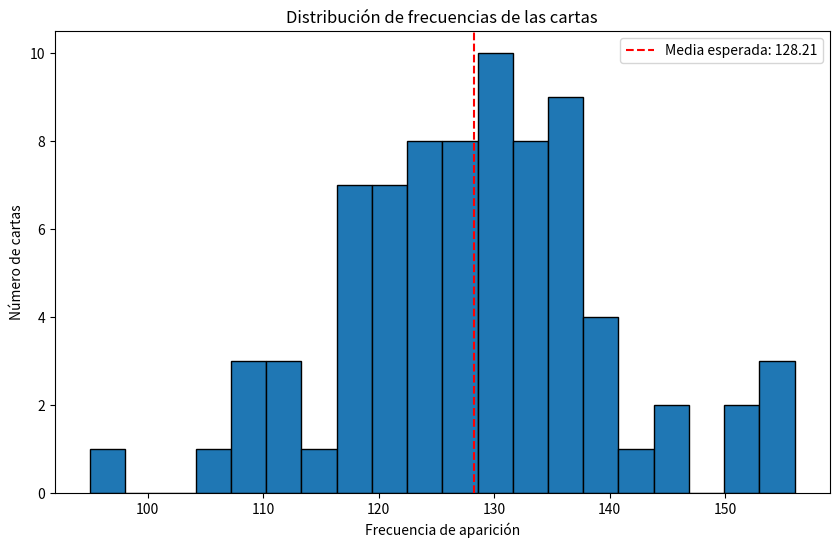

Write Python code to recreate this figure. (Note: this script raises an exception after producing the figure.)
#!/usr/bin/env python3
"""
Sistema de Pruebas de Aleatoriedad para Tarot
Autor: Assistant
Descripción: Verifica la calidad de la aleatoriedad en el sistema de tarot
"""

import random
import secrets
import time
import numpy as np
import matplotlib.pyplot as plt
from collections import Counter
import hashlib
import os
from scipy import stats
import json


class PruebasAleatoriedad:
    """Clase para realizar múltiples pruebas de aleatoriedad"""
    
    def __init__(self):
        self.resultados = {}
    
    def prueba_distribucion_uniforme(self, muestras=10000):
        """Prueba que las cartas se distribuyan uniformemente"""
        print("\n🔬 PRUEBA 1: Distribución Uniforme de Cartas")
        print("-" * 50)
        
        # Crear un mazo simplificado de 78 cartas
        contador_cartas = Counter()
        
        for _ in range(muestras):
            # Simular sacar una carta aleatoria
            carta_id = secrets.randbelow(78)
            contador_cartas[carta_id] += 1
        
        # Calcular estadísticas
        frecuencias = list(contador_cartas.values())
        media_esperada = muestras / 78
        media_real = np.mean(frecuencias)
        desviacion = np.std(frecuencias)
        
        # Prueba Chi-cuadrado
        chi2, p_value = stats.chisquare(frecuencias)
        
        print(f"📊 Resultados tras {muestras} extracciones:")
        print(f"   Media esperada: {media_esperada:.2f}")
        print(f"   Media real: {media_real:.2f}")
        print(f"   Desviación estándar: {desviacion:.2f}")
        print(f"   Valor p (Chi-cuadrado): {p_value:.4f}")
        
        if p_value > 0.05:
            print("   ✅ La distribución parece uniforme (p > 0.05)")
        else:
            print("   ⚠️  La distribución podría no ser uniforme (p < 0.05)")
        
        self.resultados['distribucion_uniforme'] = {
            'p_value': p_value,
            'uniforme': p_value > 0.05
        }
        
        # Visualizar
        plt.figure(figsize=(10, 6))
        plt.hist(frecuencias, bins=20, edgecolor='black')
        plt.axvline(media_esperada, color='red', linestyle='--', 
                   label=f'Media esperada: {media_esperada:.2f}')
        plt.xlabel('Frecuencia de aparición')
        plt.ylabel('Número de cartas')
        plt.title('Distribución de frecuencias de las cartas')
        plt.legend()
        plt.savefig('distribucion_cartas.png')
        plt.close()
        
        return p_value > 0.05
    
    def prueba_independencia_secuencial(self, muestras=5000):
        """Verifica que las cartas consecutivas sean independientes"""
        print("\n🔬 PRUEBA 2: Independencia Secuencial")
        print("-" * 50)
        
        secuencias = []
        for _ in range(muestras):
            # Generar pares de cartas consecutivas
            carta1 = secrets.randbelow(78)
            carta2 = secrets.randbelow(78)
            secuencias.append((carta1, carta2))
        
        # Análisis de correlación
        cartas1 = [s[0] for s in secuencias]
        cartas2 = [s[1] for s in secuencias]
        
        correlacion, p_value = stats.pearsonr(cartas1, cartas2)
        
        print(f"📊 Resultados tras {muestras} pares:")
        print(f"   Correlación: {correlacion:.4f}")
        print(f"   Valor p: {p_value:.4f}")
        
        if abs(correlacion) < 0.1:
            print("   ✅ Las cartas consecutivas parecen independientes")
        else:
            print("   ⚠️  Posible dependencia entre cartas consecutivas")
        
        self.resultados['independencia'] = {
            'correlacion': correlacion,
            'independiente': abs(correlacion) < 0.1
        }
        
        return abs(correlacion) < 0.1
    
    def prueba_entropia(self, muestras=10000):
        """Mide la entropía de las secuencias generadas"""
        print("\n🔬 PRUEBA 3: Entropía de Shannon")
        print("-" * 50)
        
        # Generar secuencias de bytes aleatorios
        bytes_random = []
        bytes_secrets = []
        
        for _ in range(muestras):
            bytes_random.append(random.randint(0, 255))
            bytes_secrets.append(secrets.randbits(8))
        
        def calcular_entropia(data):
            """Calcula la entropía de Shannon"""
            contador = Counter(data)
            probs = [count/len(data) for count in contador.values()]
            entropia = -sum(p * np.log2(p) for p in probs if p > 0)
            return entropia
        
        entropia_random = calcular_entropia(bytes_random)
        entropia_secrets = calcular_entropia(bytes_secrets)
        entropia_maxima = 8  # Para 8 bits
        
        print(f"📊 Resultados de entropía:")
        print(f"   Entropía random.randint: {entropia_random:.4f} bits")
        print(f"   Entropía secrets: {entropia_secrets:.4f} bits")
        print(f"   Entropía máxima teórica: {entropia_maxima} bits")
        print(f"   Eficiencia random: {(entropia_random/entropia_maxima)*100:.2f}%")
        print(f"   Eficiencia secrets: {(entropia_secrets/entropia_maxima)*100:.2f}%")
        
        if entropia_secrets > 7.9:
            print("   ✅ Excelente entropía (muy aleatorio)")
        elif entropia_secrets > 7.5:
            print("   ✅ Buena entropía")
        else:
            print("   ⚠️  Entropía subóptima")
        
        self.resultados['entropia'] = {
            'entropia_secrets': entropia_secrets,
            'alta_entropia': entropia_secrets > 7.5
        }
        
        return entropia_secrets > 7.5
    
    def prueba_patrones_invertidas(self, muestras=10000):
        """Verifica la aleatoriedad de cartas derechas vs invertidas"""
        print("\n🔬 PRUEBA 4: Distribución de Cartas Invertidas")
        print("-" * 50)
        
        # Diferentes métodos para decidir si una carta está invertida
        metodos = {
            'simple': lambda: random.random() > 0.5,
            'secrets': lambda: secrets.randbits(1) == 1,
            'tiempo': lambda: int(time.time() * 1000000) % 2 == 0,
            'combinado': lambda: sum([
                random.random() > 0.5,
                secrets.randbits(1) == 1,
                int(time.time() * 1000000) % 2 == 0
            ]) >= 2
        }
        
        resultados_metodos = {}
        
        for nombre, metodo in metodos.items():
            invertidas = sum(metodo() for _ in range(muestras))
            proporcion = invertidas / muestras
            
            # Prueba binomial
            p_value = stats.binom_test(invertidas, muestras, 0.5, alternative='two-sided')
            
            resultados_metodos[nombre] = {
                'proporcion': proporcion,
                'p_value': p_value
            }
            
            print(f"\n   Método '{nombre}':")
            print(f"      Proporción invertidas: {proporcion:.4f}")
            print(f"      Valor p: {p_value:.4f}")
            
            if p_value > 0.05:
                print(f"      ✅ Distribución equilibrada")
            else:
                print(f"      ⚠️  Posible sesgo")
        
        # El método combinado debería ser el mejor
        mejor_metodo = 'combinado'
        self.resultados['invertidas'] = {
            'mejor_metodo': mejor_metodo,
            'equilibrado': resultados_metodos[mejor_metodo]['p_value'] > 0.05
        }
        
        return resultados_metodos[mejor_metodo]['p_value'] > 0.05
    
    def prueba_impredecibilidad(self, intentos=1000):
        """Prueba si las secuencias son predecibles"""
        print("\n🔬 PRUEBA 5: Impredecibilidad de Secuencias")
        print("-" * 50)
        
        # Generar secuencias y ver si hay patrones
        secuencias = []
        for _ in range(intentos):
            # Combinar múltiples fuentes de aleatoriedad
            valor = (
                secrets.randbits(32) ^
                int(time.perf_counter() * 1000000) ^
                hash(os.urandom(8))
            ) % 78
            secuencias.append(valor)
        
        # Buscar patrones repetitivos
        patrones_2 = Counter(zip(secuencias[:-1], secuencias[1:]))
        patrones_3 = Counter(zip(secuencias[:-2], secuencias[1:-1], secuencias[2:]))
        
        max_repeticion_2 = max(patrones_2.values())
        max_repeticion_3 = max(patrones_3.values())
        
        esperado_2 = intentos / (78 * 78)
        esperado_3 = intentos / (78 * 78 * 78)
        
        print(f"📊 Análisis de patrones:")
        print(f"   Pares repetidos máximo: {max_repeticion_2} (esperado: ~{esperado_2:.2f})")
        print(f"   Tríos repetidos máximo: {max_repeticion_3} (esperado: ~{esperado_3:.2f})")
        
        # Si las repeticiones son menores a 3x lo esperado, es bueno
        impredecible = (max_repeticion_2 < esperado_2 * 3 and 
                       max_repeticion_3 < esperado_3 * 3)
        
        if impredecible:
            print("   ✅ Las secuencias parecen impredecibles")
        else:
            print("   ⚠️  Posibles patrones detectados")
        
        self.resultados['impredecibilidad'] = {
            'impredecible': impredecible
        }
        
        return impredecible
    
    def prueba_velocidad_generacion(self):
        """Compara la velocidad de diferentes métodos"""
        print("\n🔬 PRUEBA 6: Velocidad de Generación")
        print("-" * 50)
        
        iteraciones = 100000
        
        # Método 1: random simple
        inicio = time.perf_counter()
        for _ in range(iteraciones):
            random.randint(0, 77)
        tiempo_random = time.perf_counter() - inicio
        
        # Método 2: secrets
        inicio = time.perf_counter()
        for _ in range(iteraciones):
            secrets.randbelow(78)
        tiempo_secrets = time.perf_counter() - inicio
        
        # Método 3: SystemRandom
        sys_random = random.SystemRandom()
        inicio = time.perf_counter()
        for _ in range(iteraciones):
            sys_random.randint(0, 77)
        tiempo_system = time.perf_counter() - inicio
        
        print(f"📊 Tiempos para {iteraciones} generaciones:")
        print(f"   random.randint: {tiempo_random:.4f}s ({iteraciones/tiempo_random:.0f} ops/s)")
        print(f"   secrets.randbelow: {tiempo_secrets:.4f}s ({iteraciones/tiempo_secrets:.0f} ops/s)")
        print(f"   SystemRandom: {tiempo_system:.4f}s ({iteraciones/tiempo_system:.0f} ops/s)")
        
        print("\n   💡 Nota: secrets y SystemRandom son más lentos pero más seguros")
        
        self.resultados['velocidad'] = {
            'random': tiempo_random,
            'secrets': tiempo_secrets,
            'system': tiempo_system
        }
    
    def verificar_fuentes_hardware(self):
        """Verifica las fuentes de entropía del sistema"""
        print("\n🔬 PRUEBA 7: Fuentes de Entropía del Sistema")
        print("-" * 50)
        
        # Verificar /dev/urandom
        try:
            urandom_test = os.urandom(16)
            print("   ✅ /dev/urandom disponible")
            print(f"      Muestra: {urandom_test.hex()[:32]}...")
        except:
            print("   ❌ /dev/urandom no disponible")
        
        # Verificar entropía disponible en Linux
        try:
            with open('/proc/sys/kernel/random/entropy_avail', 'r') as f:
                entropia_disponible = int(f.read().strip())
            print(f"   ✅ Entropía del kernel: {entropia_disponible} bits")
            if entropia_disponible < 256:
                print("      ⚠️  Entropía baja, considera usar rngd o haveged")
        except:
            print("   ℹ️  No se puede verificar entropía del kernel (no Linux?)")
        
        # Verificar RDRAND (instrucción de CPU)
        try:
            # Python's secrets usa RDRAND cuando está disponible
            test_secrets = secrets.token_bytes(32)
            print("   ✅ Generación criptográfica funcionando correctamente")
        except:
            print("   ❌ Problema con generación criptográfica")
        
        self.resultados['hardware'] = {
            'urandom': True,
            'entropia_kernel': entropia_disponible if 'entropia_disponible' in locals() else None
        }
    
    def generar_reporte_completo(self):
        """Genera un reporte completo de todas las pruebas"""
        print("\n" + "="*60)
        print("📋 REPORTE FINAL DE ALEATORIEDAD")
        print("="*60)
        
        pruebas_pasadas = 0
        total_pruebas = 0
        
        for prueba, resultado in self.resultados.items():
            if isinstance(resultado, dict) and any(k.endswith('e') or k == 'impredecible' for k in resultado.keys()):
                total_pruebas += 1
                # Buscar si la prueba pasó
                for k, v in resultado.items():
                    if (k.endswith('e') or k == 'impredecible') and isinstance(v, bool):
                        if v:
                            pruebas_pasadas += 1
                        break
        
        porcentaje = (pruebas_pasadas / total_pruebas * 100) if total_pruebas > 0 else 0
        
        print(f"\n✅ Pruebas pasadas: {pruebas_pasadas}/{total_pruebas} ({porcentaje:.1f}%)")
        
        if porcentaje >= 80:
            print("\n🎉 EXCELENTE: El sistema tiene alta calidad de aleatoriedad")
        elif porcentaje >= 60:
            print("\n👍 BUENO: El sistema tiene buena aleatoriedad")
        else:
            print("\n⚠️  MEJORABLE: Considere ajustar el sistema de aleatoriedad")
        
        # Guardar reporte
        with open('reporte_aleatoriedad.json', 'w') as f:
            json.dump(self.resultados, f, indent=2)
        print("\n📄 Reporte detallado guardado en 'reporte_aleatoriedad.json'")


def comparar_metodos_barajado():
    """Compara diferentes métodos de barajado"""
    print("\n🃏 COMPARACIÓN DE MÉTODOS DE BARAJADO")
    print("="*60)
    
    mazo_original = list(range(78))
    
    # Método 1: Shuffle simple
    mazo1 = mazo_original.copy()
    random.shuffle(mazo1)
    
    # Método 2: Shuffle múltiple
    mazo2 = mazo_original.copy()
    for _ in range(7):
        random.shuffle(mazo2)
    
    # Método 3: Shuffle + cortes
    mazo3 = mazo_original.copy()
    for _ in range(3):
        random.shuffle(mazo3)
        # Cortar el mazo
        punto_corte = random.randint(20, 58)
        mazo3 = mazo3[punto_corte:] + mazo3[:punto_corte]
    
    # Método 4: Método combinado con secrets
    mazo4 = mazo_original.copy()
    random.shuffle(mazo4)
    # Transposiciones aleatorias
    for _ in range(len(mazo4) // 2):
        i = secrets.randbelow(len(mazo4))
        j = secrets.randbelow(len(mazo4))
        mazo4[i], mazo4[j] = mazo4[j], mazo4[i]
    
    # Analizar qué tan diferentes son del mazo original
    def calcular_distancia(mazo1, mazo2):
        """Calcula cuántas posiciones cambiaron"""
        return sum(1 for i in range(len(mazo1)) if mazo1[i] != mazo2[i])
    
    print(f"\n📊 Cartas que cambiaron de posición:")
    print(f"   Shuffle simple: {calcular_distancia(mazo_original, mazo1)}/78")
    print(f"   Shuffle múltiple (7x): {calcular_distancia(mazo_original, mazo2)}/78")
    print(f"   Shuffle + cortes: {calcular_distancia(mazo_original, mazo3)}/78")
    print(f"   Método combinado: {calcular_distancia(mazo_original, mazo4)}/78")
    
    # Visualizar distribución
    fig, axes = plt.subplots(2, 2, figsize=(12, 10))
    
    axes[0, 0].scatter(range(78), mazo1, alpha=0.6, s=20)
    axes[0, 0].set_title('Shuffle Simple')
    axes[0, 0].set_xlabel('Posición final')
    axes[0, 0].set_ylabel('Carta (ID original)')
    
    axes[0, 1].scatter(range(78), mazo2, alpha=0.6, s=20)
    axes[0, 1].set_title('Shuffle Múltiple (7x)')
    axes[0, 1].set_xlabel('Posición final')
    axes[0, 1].set_ylabel('Carta (ID original)')
    
    axes[1, 0].scatter(range(78), mazo3, alpha=0.6, s=20)
    axes[1, 0].set_title('Shuffle + Cortes')
    axes[1, 0].set_xlabel('Posición final')
    axes[1, 0].set_ylabel('Carta (ID original)')
    
    axes[1, 1].scatter(range(78), mazo4, alpha=0.6, s=20)
    axes[1, 1].set_title('Método Combinado')
    axes[1, 1].set_xlabel('Posición final')
    axes[1, 1].set_ylabel('Carta (ID original)')
    
    plt.tight_layout()
    plt.savefig('comparacion_barajado.png')
    plt.close()
    
    print("\n📊 Gráfico guardado en 'comparacion_barajado.png'")


def main():
    """Ejecuta todas las pruebas de aleatoriedad"""
    print("🎯 SISTEMA DE VERIFICACIÓN DE ALEATORIEDAD PARA TAROT")
    print("="*60)
    print("Este programa verificará qué tan aleatorio es el sistema")
    print("="*60)
    
    pruebas = PruebasAleatoriedad()
    
    # Ejecutar todas las pruebas
    pruebas.prueba_distribucion_uniforme()
    input("\nPresiona Enter para continuar...")
    
    pruebas.prueba_independencia_secuencial()
    input("\nPresiona Enter para continuar...")
    
    pruebas.prueba_entropia()
    input("\nPresiona Enter para continuar...")
    
    pruebas.prueba_patrones_invertidas()
    input("\nPresiona Enter para continuar...")
    
    pruebas.prueba_impredecibilidad()
    input("\nPresiona Enter para continuar...")
    
    pruebas.prueba_velocidad_generacion()
    input("\nPresiona Enter para continuar...")
    
    pruebas.verificar_fuentes_hardware()
    input("\nPresiona Enter para continuar...")
    
    comparar_metodos_barajado()
    input("\nPresiona Enter para continuar...")
    
    pruebas.generar_reporte_completo()
    
    print("\n✨ Verificación completa. ¡Revisa los archivos generados!")


if __name__ == "__main__":
    main()
